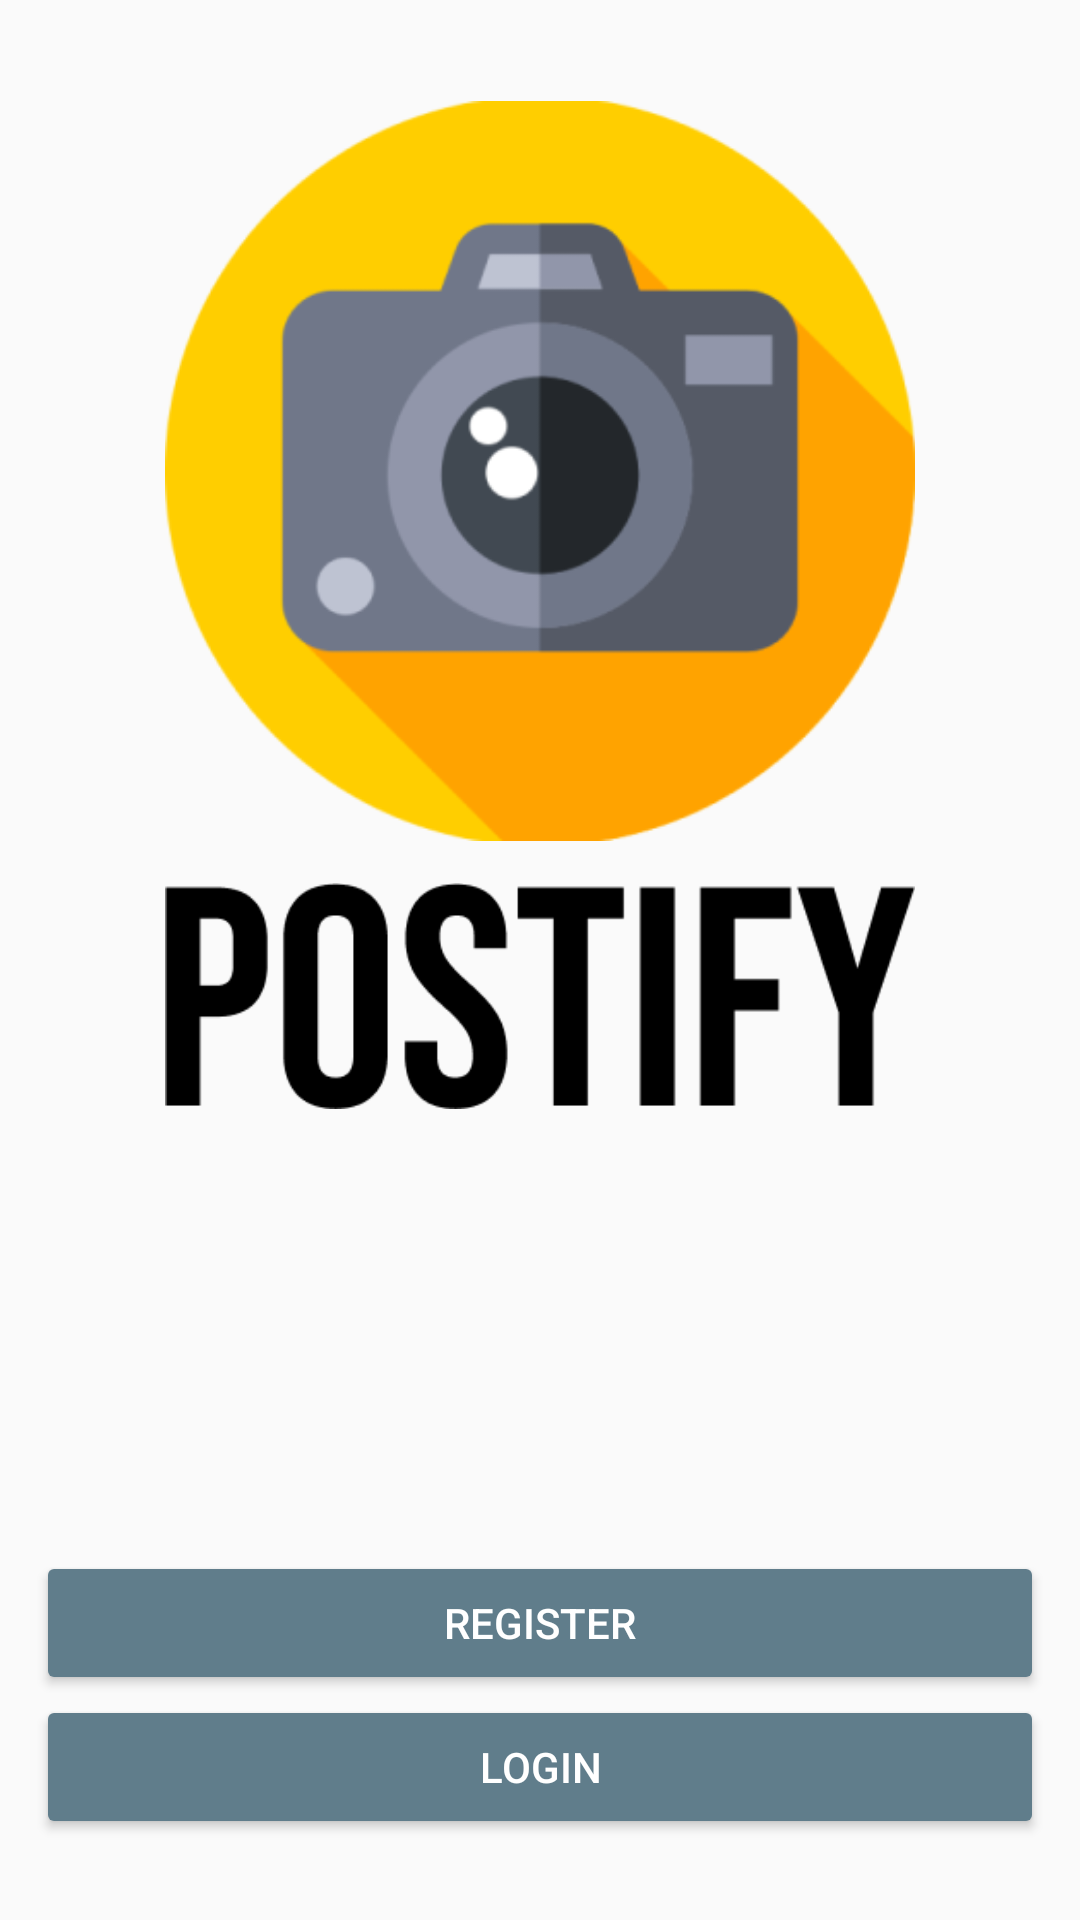

The Android layout XML behind this screen, and the referenced resources:
<!-- AndroidManifest.xml: application theme AppTheme -->
<!-- res/layout/activity_main.xml -->
<?xml version="1.0" encoding="utf-8"?>
<RelativeLayout xmlns:android="http://schemas.android.com/apk/res/android"
    xmlns:app="http://schemas.android.com/apk/res-auto"
    xmlns:tools="http://schemas.android.com/tools"
    android:layout_width="match_parent"
    android:layout_height="match_parent"
    android:padding="12dp"
    tools:context=".MainActivity">

    <ImageView
        android:id="@+id/logo"
        android:layout_width="250dp"
        android:layout_height="250dp"
        android:layout_centerHorizontal="true"
        android:layout_marginTop="20dp"
        android:src="@drawable/logo" />

    <ImageView
        android:layout_width="250dp"
        android:layout_height="100dp"
        android:layout_below="@+id/logo"
        android:layout_centerHorizontal="true"
        android:src="@drawable/postify" />


    <Button
        android:id="@+id/register_btn"
        style="@style/Widget.AppCompat.Button.Colored"
        android:layout_width="match_parent"
        android:layout_height="wrap_content"
        android:layout_above="@id/login_btn"
        android:text="Register" />


    <Button
        android:id="@+id/login_btn"
        style="@style/Widget.AppCompat.Button.Colored"
        android:layout_width="match_parent"
        android:layout_height="wrap_content"
        android:layout_alignParentBottom="true"
        android:layout_marginBottom="15dp"
        android:text="Login" />

</RelativeLayout>
<!-- resources referenced by this layout -->
<resources>
  <!-- drawable logo: png bitmap (drawable, 20874 bytes) -->
  <!-- drawable postify: png bitmap (drawable, 4186 bytes) -->
  <style name="AppTheme" parent="Theme.AppCompat.Light.DarkActionBar">
          
          <item name="colorPrimary">#607D8B</item>
          <item name="colorPrimaryDark">#607D8B</item>
          <item name="colorAccent">#607D8B</item>
      </style>
</resources>
